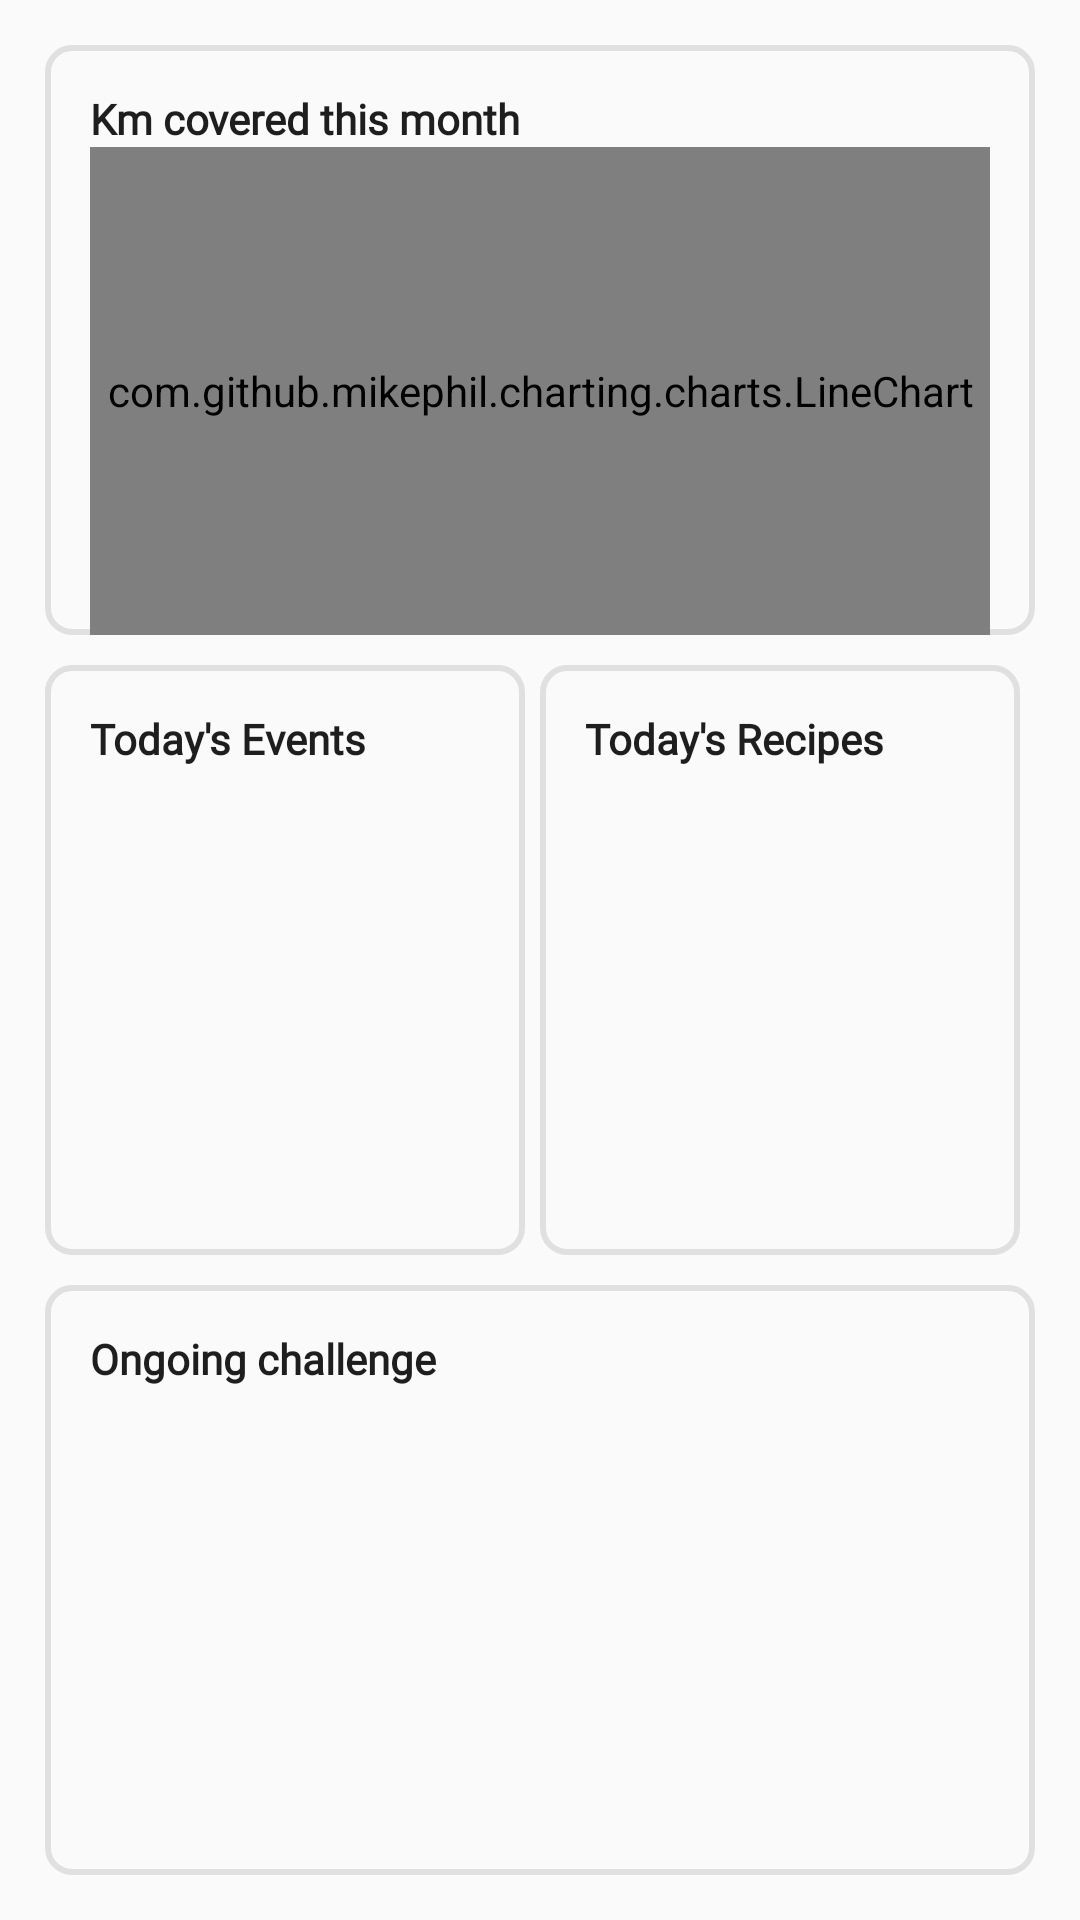

Layout XML and referenced resources for this Android screen:
<!-- AndroidManifest.xml: application theme Theme.DogGoourApp -->
<!-- res/layout/homepage_layout.xml -->
<?xml version="1.0" encoding="utf-8"?>
<androidx.constraintlayout.widget.ConstraintLayout xmlns:android="http://schemas.android.com/apk/res/android"
    xmlns:app="http://schemas.android.com/apk/res-auto"
    android:orientation="vertical"
    android:layout_width="match_parent"
    android:layout_height="match_parent"
    android:padding="15dp"
    android:background="@color/myWhite">

    
    <LinearLayout
        android:id="@+id/chartSection"
        android:layout_width="0dp"
        android:layout_height="0dp"
        android:orientation="vertical"
        android:paddingStart="15dp"
        android:paddingTop="15dp"
        android:paddingEnd="15dp"
        android:paddingBottom="0dp"
        android:background="@drawable/component_background"
        android:clickable="true"
        android:focusable="true"
        android:foreground="?attr/selectableItemBackground"
        app:layout_constraintTop_toTopOf="parent"
        app:layout_constraintBottom_toTopOf="@id/eventSection"
        app:layout_constraintEnd_toEndOf="parent"
        app:layout_constraintStart_toStartOf="parent"
        >
        <TextView
            android:layout_width="wrap_content"
            android:layout_height="wrap_content"
            android:text="Km covered this month"
            android:fontFamily="@font/roboto"
            android:textStyle="bold"
            android:textColor="@color/myBlack"
            />

        <com.github.mikephil.charting.charts.LineChart
            android:id="@+id/lineChart"
            android:layout_width="match_parent"
            android:layout_height="match_parent" />

    </LinearLayout>

    
    <LinearLayout
        android:id="@+id/eventSection"
        android:layout_width="0dp"
        android:layout_height="0dp"
        android:orientation="vertical"
        android:padding="15dp"
        android:layout_marginTop="10dp"
        android:layout_marginEnd="5dp"
        android:layout_marginBottom="10dp"
        android:gravity="center_vertical"
        android:background="@drawable/component_background"
        android:clickable="true"
        android:focusable="true"
        android:foreground="?attr/selectableItemBackground"
        app:layout_constraintTop_toBottomOf="@id/chartSection"
        app:layout_constraintBottom_toTopOf="@id/trophySection"
        app:layout_constraintEnd_toStartOf="@id/foodSection"
        app:layout_constraintStart_toStartOf="parent">

        <TextView
            android:layout_width="match_parent"
            android:layout_height="wrap_content"
            android:text="Today's Events"
            android:fontFamily="@font/roboto"
            android:textStyle="bold"
            android:textColor="@color/myBlack"
            android:layout_marginBottom="5dp" />

        <androidx.core.widget.NestedScrollView
            android:layout_width="match_parent"
            android:layout_height="0dp"
            android:layout_weight="1"
            android:overScrollMode="never"
            android:scrollbars="none">

            <LinearLayout
                android:id="@+id/calendarSectionInnerLayout"
                android:layout_width="match_parent"
                android:layout_height="wrap_content"
                android:orientation="vertical" />
        </androidx.core.widget.NestedScrollView>

    </LinearLayout>


    
    <LinearLayout
        android:id="@+id/foodSection"
        android:layout_width="0dp"
        android:layout_height="0dp"
        android:orientation="vertical"
        android:paddingTop="15dp"
        android:paddingStart="15dp"
        android:paddingEnd="15dp"
        android:paddingBottom="0dp"
        android:layout_marginTop="10dp"
        android:layout_marginEnd="5dp"
        android:layout_marginBottom="10dp"
        android:background="@drawable/component_background"
        android:clickable="true"
        android:focusable="true"
        android:foreground="?attr/selectableItemBackground"
        app:layout_constraintTop_toBottomOf="@id/chartSection"
        app:layout_constraintBottom_toTopOf="@id/trophySection"
        app:layout_constraintEnd_toEndOf="parent"
        app:layout_constraintStart_toEndOf="@id/eventSection"
        >
        <TextView
            android:layout_width="match_parent"
            android:layout_height="wrap_content"
            android:text="Today's Recipes"
            android:fontFamily="@font/roboto"
            android:textStyle="bold"
            android:textColor="@color/myBlack"
            android:layout_marginBottom="5dp"
            />

        <HorizontalScrollView
            android:layout_width="match_parent"
            android:layout_height="wrap_content"
            android:overScrollMode="never"
            android:scrollbars="none">

            <LinearLayout
                android:id="@+id/recipeContainer"
                android:layout_width="wrap_content"
                android:layout_height="wrap_content"
                android:orientation="horizontal"
                />
        </HorizontalScrollView>


    </LinearLayout>

    
    <LinearLayout
        android:id="@+id/trophySection"
        android:layout_width="0dp"
        android:layout_height="0dp"
        android:orientation="vertical"
        android:padding="15dp"
        android:background="@drawable/component_background"
        android:clickable="true"
        android:focusable="true"
        android:foreground="?attr/selectableItemBackground"
        app:layout_constraintTop_toBottomOf="@id/eventSection"
        app:layout_constraintBottom_toBottomOf="parent"
        app:layout_constraintEnd_toEndOf="parent"
        app:layout_constraintStart_toStartOf="parent"
        >
        <TextView
            android:layout_width="wrap_content"
            android:layout_height="wrap_content"
            android:text="Ongoing challenge"
            android:fontFamily="@font/roboto"
            android:textStyle="bold"
            android:textColor="@color/myBlack"
            android:layout_marginBottom="5dp"/>

        <androidx.recyclerview.widget.RecyclerView
            android:id="@+id/recyclerViewBadge"
            android:layout_width="match_parent"
            android:layout_height="0dp"
            android:layout_weight="0.5"/>

    </LinearLayout>



</androidx.constraintlayout.widget.ConstraintLayout>
<!-- resources referenced by this layout -->
<resources>
  <color name="myBlack">#1e1e1e</color>
  <color name="myWhite">#fafafa</color>
  <!-- drawable component_background (drawable) -->
  <?xml version="1.0" encoding="utf-8"?>
  <shape xmlns:android="http://schemas.android.com/apk/res/android">
      <solid android:color="@color/myWhite"></solid>
      <stroke android:color="@color/myGray" android:width="2dp"></stroke>
      <corners android:radius="8dp"></corners>
  </shape>
  <style name="Theme.DogGoourApp" parent="Base.Theme.DogGoourApp" />
  <color name="myGray">#e0e0e0</color>
  <style name="Base.Theme.DogGoourApp" parent="Theme.Material3.DayNight.NoActionBar">
          
          
      </style>
</resources>
